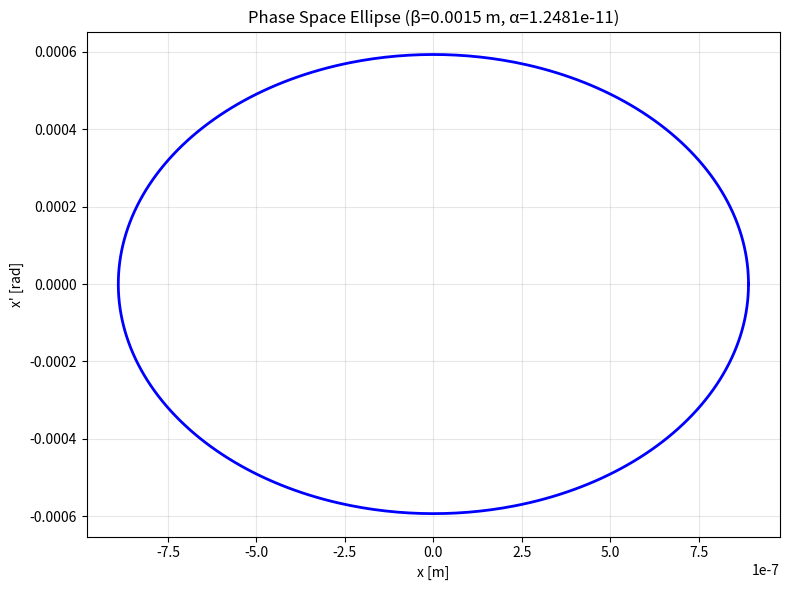

The matplotlib source for this figure:
import numpy as np
import matplotlib.pyplot as plt
import pandas as pd

#I chose the smallest values of beta and alpha from the twiss file (line 73) because it produced the best ellipse
#I tested with other values as well but larger beta and alpha values produced straight lines, not ellipses

beta  =  0.00149999999999999 #semi-major axis
alpha =  0.00000000001248069 #alpha relates to tilt
gamma = (1 + alpha**2) / beta  #semi-minor axis
x = 0
y = 0
epsilon = 0.00000000052830000  #emmittance (EX) found in header of file

theta   = np.linspace(0, 2 * np.pi, 500)
x       =  np.sqrt(epsilon * beta) * np.cos(theta)
x_prime = -np.sqrt(epsilon / beta) * (alpha * np.cos(theta) + np.sin(theta))

plt.figure(figsize=(8, 6))
plt.plot(x, x_prime, 'b-', linewidth=2)
plt.grid(True, alpha=0.3)
plt.xlabel("x [m]")
plt.ylabel("x' [rad]")
plt.title(f"Phase Space Ellipse (β={beta:.4f} m, α={alpha:.4e})")
plt.tight_layout()
plt.show()
